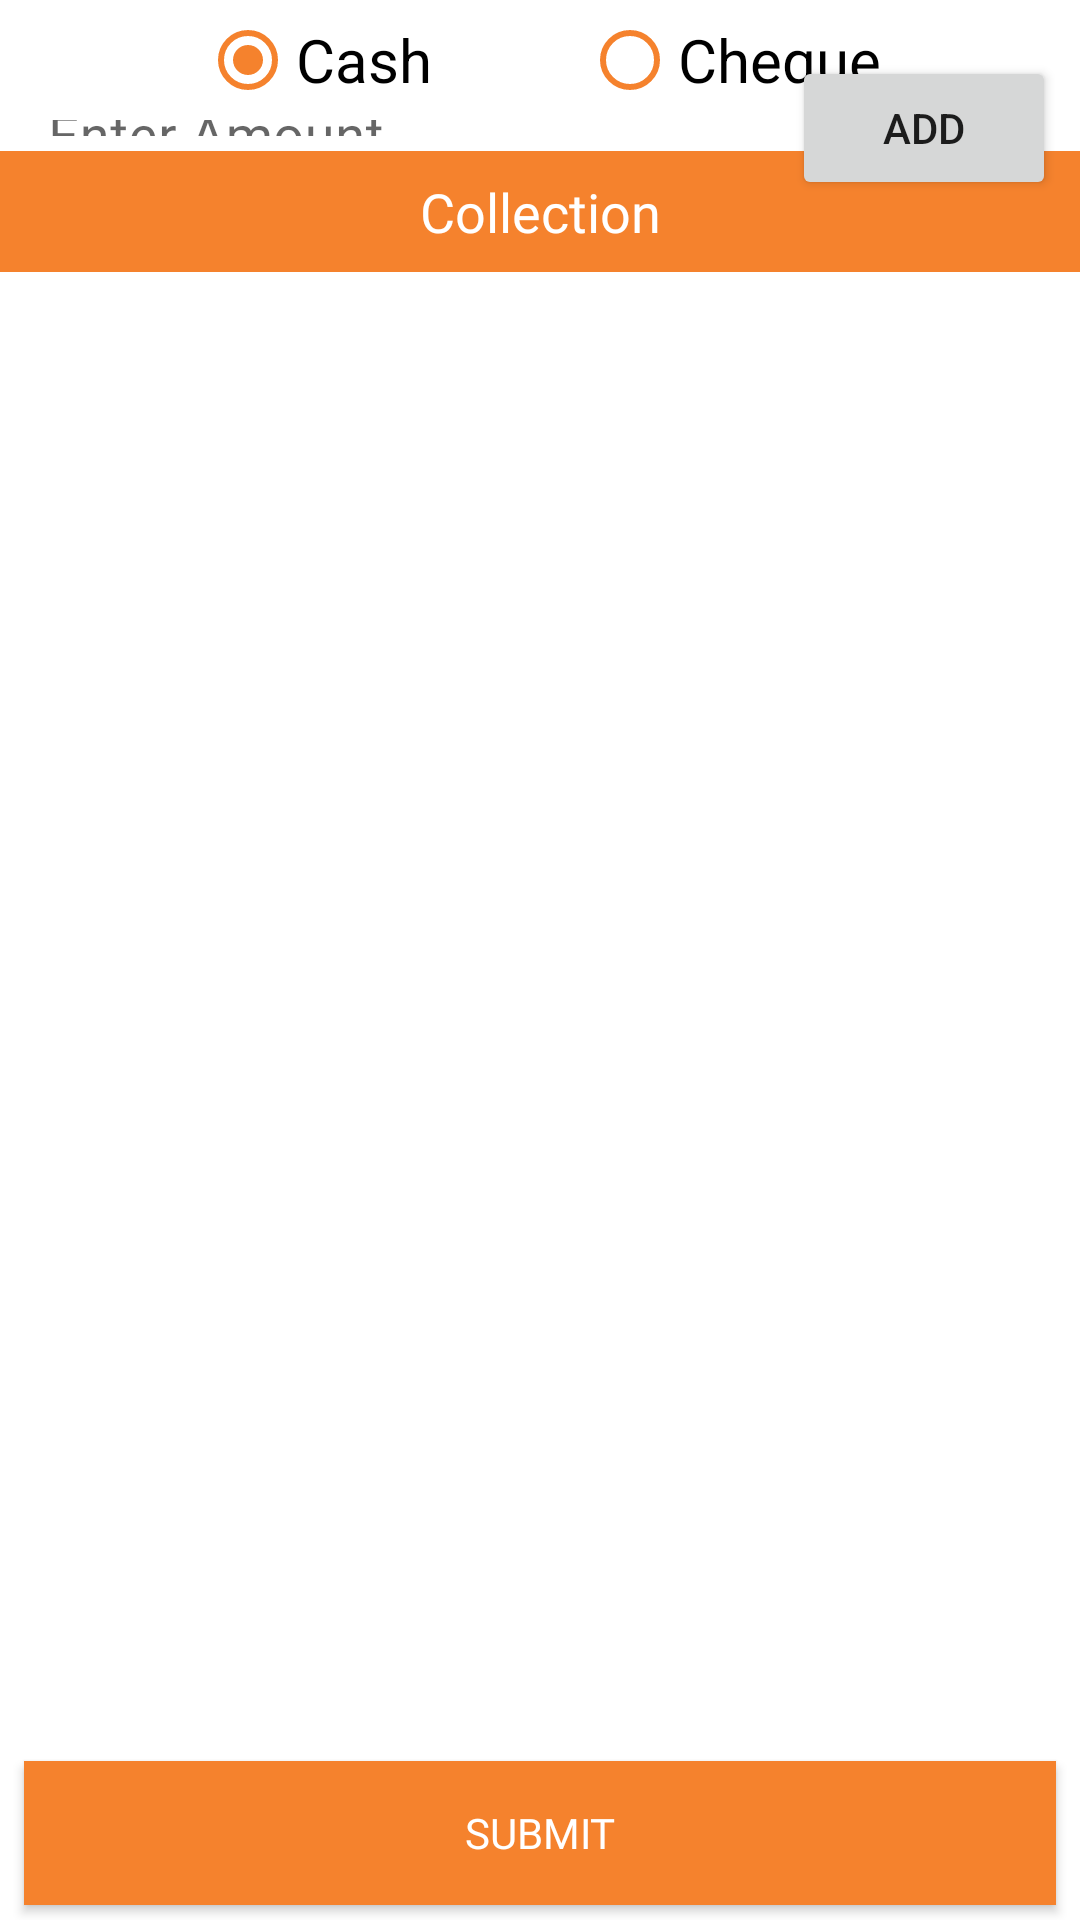

Android layout source for this screen:
<!-- AndroidManifest.xml: application theme AppTheme -->
<!-- res/layout/frm_collection.xml -->
<?xml version="1.0" encoding="utf-8"?>
<layout xmlns:android="http://schemas.android.com/apk/res/android"
      xmlns:app="http://schemas.android.com/apk/res-auto">

      <androidx.constraintlayout.widget.ConstraintLayout
        android:layout_width="match_parent"
        android:layout_height="match_parent">

        <RadioGroup
          android:id="@+id/rgCollectionType"
          android:layout_width="wrap_content"
          android:layout_height="40dp"
          android:orientation="horizontal"
          app:layout_constraintLeft_toLeftOf="parent"
          app:layout_constraintRight_toRightOf="parent"
          app:layout_constraintTop_toTopOf="parent">

          <RadioButton
            android:id="@+id/radioCash"
            android:layout_width="fill_parent"
            android:layout_height="wrap_content"
            android:layout_marginEnd="50dp"
            android:buttonTint="@color/appOrange"
            android:checked="true"
            android:text="@string/cash"
            android:textSize="20sp" />

          <RadioButton
            android:id="@+id/radioCheque"
            android:layout_width="fill_parent"
            android:layout_height="wrap_content"
            android:buttonTint="@color/appOrange"
            android:checked="false"
            android:text="@string/cheque"
            android:textSize="20sp" />
        </RadioGroup>

        <com.google.android.material.textfield.TextInputLayout
          android:id="@+id/input_bank_name"
          style="@style/Widget.MaterialComponents.TextInputLayout.OutlinedBox"
          android:layout_width="0dp"
          android:layout_height="wrap_content"
          android:layout_marginLeft="8dp"
          android:layout_marginRight="5dp"
          android:focusable="false"
          android:hint="@string/select_bank_name"
          android:visibility="gone"
          app:layout_constraintEnd_toStartOf="@+id/guideline"
          app:layout_constraintRight_toLeftOf="@+id/guideline"
          app:layout_constraintStart_toStartOf="parent"
          app:layout_constraintTop_toBottomOf="@+id/rgCollectionType">

          <com.google.android.material.textfield.TextInputEditText
            android:id="@+id/edt_bank_name"
            android:layout_width="match_parent"
            android:layout_height="@dimen/edt_height"
            android:focusable="false"
            android:fontFamily="@font/ufonts_com_klavika_regular_opentype"
            android:inputType="text"
            android:maxLines="1"
            android:padding="8dp"
            android:textColor="@color/appBlue"
            android:textSize="18sp" />
        </com.google.android.material.textfield.TextInputLayout>

        <androidx.constraintlayout.widget.Guideline
          android:id="@+id/guideline"
          android:layout_width="wrap_content"
          android:layout_height="wrap_content"
          android:orientation="vertical"
          app:layout_constraintGuide_percent="0.50" />

        <com.google.android.material.textfield.TextInputLayout
          android:id="@+id/input_cheque_date"
          style="@style/Widget.MaterialComponents.TextInputLayout.OutlinedBox"
          android:layout_width="0dp"
          android:layout_height="wrap_content"
          android:layout_marginLeft="5dp"
          android:layout_marginRight="8dp"
          android:focusable="false"
          android:hint="@string/enter_cheque_date"
          android:visibility="gone"
          app:layout_constraintEnd_toEndOf="parent"
          app:layout_constraintLeft_toRightOf="@+id/guideline"
          app:layout_constraintStart_toEndOf="@+id/guideline"
          app:layout_constraintTop_toBottomOf="@+id/rgCollectionType">

          <com.google.android.material.textfield.TextInputEditText
            android:id="@+id/edt_cheque_date"
            android:layout_width="match_parent"
            android:layout_height="@dimen/edt_height"
            android:focusable="false"
            android:fontFamily="@font/ufonts_com_klavika_regular_opentype"
            android:inputType="text"
            android:maxLines="1"
            android:padding="8dp"
            android:textColor="@color/appBlue"
            android:textSize="18sp" />
        </com.google.android.material.textfield.TextInputLayout>

        <com.google.android.material.textfield.TextInputLayout
          android:id="@+id/input_cheque_no"
          style="@style/Widget.MaterialComponents.TextInputLayout.OutlinedBox"
          android:layout_width="match_parent"
          android:layout_height="wrap_content"
          android:layout_marginLeft="8dp"
          android:layout_marginRight="8dp"
          android:hint="@string/enter_cheque_no"
          android:visibility="gone"
          app:layout_constraintLeft_toLeftOf="parent"
          app:layout_constraintRight_toRightOf="parent"
          app:layout_constraintTop_toBottomOf="@+id/input_cheque_date">

          <com.google.android.material.textfield.TextInputEditText
            android:id="@+id/edt_cheque_no"
            android:layout_width="match_parent"
            android:layout_height="@dimen/edt_height"
            android:fontFamily="@font/ufonts_com_klavika_regular_opentype"
            android:inputType="number"
            android:maxLength="20"
            android:maxLines="1"
            android:padding="8dp"
            android:textColor="@color/appBlue"
            android:textSize="18sp" />
        </com.google.android.material.textfield.TextInputLayout>


        <com.google.android.material.textfield.TextInputLayout
          android:id="@+id/input_amt"
          style="@style/Widget.MaterialComponents.TextInputLayout.OutlinedBox"
          android:layout_width="0dp"
          android:layout_height="wrap_content"

          android:layout_marginLeft="8dp"
          android:layout_marginRight="8dp"
          android:hint="@string/enter_amount"
          app:layout_constraintEnd_toStartOf="@+id/btn_add"
          app:layout_constraintRight_toLeftOf="@+id/btn_add"
          app:layout_constraintStart_toStartOf="parent"
          app:layout_constraintTop_toBottomOf="@+id/input_cheque_no">

          <com.google.android.material.textfield.TextInputEditText
            android:id="@+id/edt_amt"
            android:layout_width="match_parent"
            android:layout_height="@dimen/edt_height"
            android:fontFamily="@font/ufonts_com_klavika_regular_opentype"
            android:inputType="number"
            android:maxLength="20"
            android:maxLines="1"
            android:padding="8dp"
            android:textColor="@color/appBlue"
            android:textSize="18sp" />
        </com.google.android.material.textfield.TextInputLayout>

        <Button
          android:id="@+id/btn_add"
          android:layout_width="wrap_content"
          android:layout_height="wrap_content"
          android:layout_marginLeft="8dp"
          android:layout_marginRight="8dp"
          android:text="@string/add"
          app:layout_constraintBottom_toBottomOf="@+id/input_amt"
          app:layout_constraintLeft_toRightOf="@+id/input_amt"
          app:layout_constraintRight_toRightOf="parent"
          app:layout_constraintTop_toBottomOf="@+id/input_cheque_no" />
        <TextView
          android:id="@+id/txt_collection_hdr"
          android:layout_width="match_parent"
          android:layout_height="wrap_content"
          android:padding="8dp"
          android:background="@color/appOrange"
          android:layout_marginBottom="8dp"
          android:layout_marginTop="5dp"
          android:fontFamily="@font/ufonts_com_klavika_bold_opentype"
          android:text="@string/collection"
          android:textColor="@color/white"
          android:textSize="18sp"
          android:gravity="center"
          app:layout_constraintLeft_toLeftOf="parent"
          app:layout_constraintRight_toRightOf="parent"
          app:layout_constraintTop_toBottomOf="@+id/input_amt" />

        <androidx.recyclerview.widget.RecyclerView
          android:id="@+id/itemRv"
          android:layout_width="match_parent"
          android:layout_height="0dp"
          app:layout_constraintBottom_toTopOf="@+id/btn_submit"
          app:layout_constraintLeft_toLeftOf="parent"
          app:layout_constraintRight_toRightOf="parent"
          app:layout_constraintTop_toBottomOf="@+id/txt_collection_hdr" />

        <Button
          android:id="@+id/btn_submit"
          android:layout_width="match_parent"
          android:layout_height="wrap_content"
          android:layout_marginStart="8dp"
          android:layout_marginEnd="8dp"
          android:layout_marginBottom="5dp"
          android:background="@drawable/fill_round_corner"
          android:fontFamily="@font/ufonts_com_klavika_bold_opentype"
          android:text="@string/submit"
          android:textColor="@color/white"
          app:layout_constraintBottom_toBottomOf="parent"
          app:layout_constraintEnd_toEndOf="parent"
          app:layout_constraintStart_toStartOf="parent" />

        <ImageView
          android:id="@+id/loadingTyreIv"
          android:layout_width="100dp"
          android:layout_height="100dp"
          app:layout_constraintBottom_toBottomOf="parent"
          app:layout_constraintLeft_toLeftOf="parent"
          app:layout_constraintRight_toRightOf="parent"
          app:layout_constraintTop_toTopOf="parent" />

        <TextView
          android:id="@+id/errorTv"
          android:layout_width="wrap_content"
          android:layout_height="wrap_content"
          android:drawableTop="@drawable/ic_error"
          android:fontFamily="@font/ufonts_com_klavika_bold_opentype"
          android:gravity="center"
          android:paddingLeft="15dp"
          android:paddingRight="15dp"
          android:text="@string/no_records_found"
          android:textColor="@color/appBlue"
          android:textSize="18sp"
          android:visibility="gone"
          app:layout_constraintBottom_toBottomOf="parent"
          app:layout_constraintEnd_toEndOf="parent"
          app:layout_constraintStart_toStartOf="parent"
          app:layout_constraintTop_toTopOf="parent" />
      </androidx.constraintlayout.widget.ConstraintLayout>
    </layout>
<!-- resources referenced by this layout -->
<resources>
  <color name="appBlue">#0055aa</color>
  <color name="appOrange">#f5822d</color>
  <color name="white">#ffffff</color>
  <!-- drawable fill_round_corner (drawable) -->
  <?xml version="1.0" encoding="utf-8"?>
  <shape xmlns:android="http://schemas.android.com/apk/res/android"
        android:padding="40dp"
        android:shape="rectangle" >
  
        
        <solid android:color="@color/appOrange" />
  
        <corners
          android:bottomLeftRadius="@dimen/edt_round_corner"
          android:bottomRightRadius="@dimen/edt_round_corner"
          android:topLeftRadius="@dimen/edt_round_corner"
          android:topRightRadius="@dimen/edt_round_corner" />
  
        
        
        
        
      
        <stroke
          android:width="@dimen/dp1"
          android:color="@color/appOrange" />
      </shape>
  <!-- drawable ic_error (drawable) -->
  <vector xmlns:android="http://schemas.android.com/apk/res/android"
      android:width="38dp"
      android:height="38dp"
      android:viewportWidth="38"
      android:viewportHeight="38">
      <path
          android:fillColor="#CDCDCD"
          android:pathData="M19,0.56A18.44,18.44 0,1 0,37.44 19,18.461 18.461,0 0,0 19,0.56Z"/>
      <path
          android:pathData="M19,26.242m-1.878,0a1.878,1.878 0,1 1,3.756 0a1.878,1.878 0,1 1,-3.756 0"
          android:fillColor="#fff"/>
      <path
          android:pathData="M18.969,21.569h0a1.2,1.2 0,0 1,-1.2 -1.145l-0.425,-8.883A1.652,1.652 0,0 1,19 9.82h0a1.652,1.652 0,0 1,1.65 1.731l-0.487,8.881A1.2,1.2 0,0 1,18.969 21.569Z"
          android:fillColor="#fff"/>
  </vector>
  <string name="add">Add</string>
  <string name="cash">Cash</string>
  <string name="cheque">Cheque</string>
  <string name="collection">Collection</string>
  <string name="enter_amount">Enter Amount</string>
  <string name="enter_cheque_date">Select cheque date</string>
  <string name="enter_cheque_no">Enter cheque number</string>
  <string name="no_records_found">No Records found</string>
  <string name="select_bank_name">Select bank name</string>
  <string name="submit">Submit</string>
  <style name="AppTheme" parent="Theme.MaterialComponents.Light.NoActionBar">
          
          <item name="colorPrimary">@color/colorPrimary</item>
          <item name="colorPrimaryDark">@color/appBlue</item>
          <item name="colorAccent">@color/colorAccent</item>
      </style>
  <color name="colorPrimary">#183885</color>
  <color name="colorAccent">#2383B7</color>
</resources>
